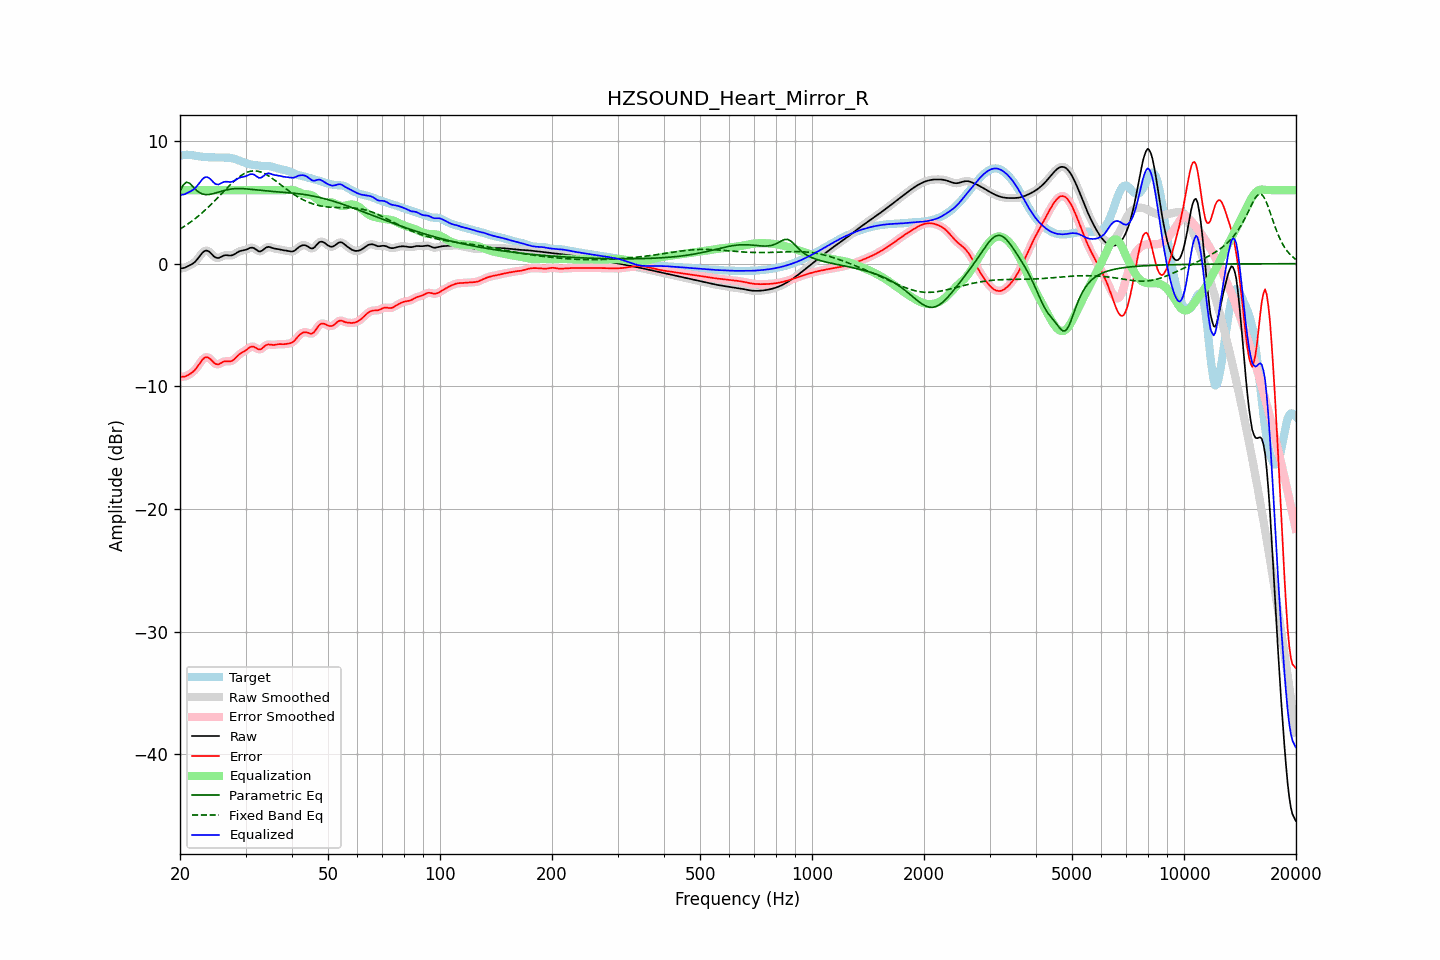

Data behind this chart, as committed beside it:
frequency, raw, error, smoothed, error_smoothed, equalization, parametric_eq, fixed_band_eq, equalized_raw, equalized_smoothed, target
20.00, -0.41, -9.23, -0.41, -9.22, 6.00, 5.91, 2.82, 5.59, 5.59, 8.82
20.20, -0.38, -9.22, -0.39, -9.23, 6.00, 6.16, 2.90, 5.62, 5.61, 8.84
20.40, -0.36, -9.21, -0.36, -9.22, 6.00, 6.42, 2.98, 5.64, 5.64, 8.86
20.61, -0.33, -9.21, -0.32, -9.19, 6.00, 6.53, 3.07, 5.67, 5.68, 8.88
20.81, -0.27, -9.15, -0.27, -9.15, 6.00, 6.65, 3.16, 5.73, 5.73, 8.88
21.02, -0.20, -9.08, -0.21, -9.09, 6.00, 6.61, 3.25, 5.80, 5.79, 8.88
21.23, -0.14, -9.01, -0.14, -9.01, 6.00, 6.56, 3.34, 5.86, 5.86, 8.88
21.44, -0.07, -8.93, -0.07, -8.93, 6.00, 6.43, 3.43, 5.93, 5.93, 8.86
21.66, 0.02, -8.82, 0.01, -8.82, 6.00, 6.30, 3.53, 6.02, 6.01, 8.84
21.87, 0.11, -8.70, 0.12, -8.70, 6.00, 6.16, 3.63, 6.11, 6.12, 8.81
22.09, 0.24, -8.55, 0.25, -8.55, 6.00, 6.02, 3.74, 6.24, 6.25, 8.79
22.31, 0.40, -8.37, 0.40, -8.37, 6.00, 5.91, 3.84, 6.40, 6.40, 8.77
22.54, 0.57, -8.19, 0.57, -8.18, 6.00, 5.81, 3.95, 6.57, 6.57, 8.75
22.76, 0.74, -8.00, 0.74, -7.99, 6.00, 5.74, 4.06, 6.74, 6.74, 8.74
22.99, 0.90, -7.82, 0.89, -7.83, 6.00, 5.68, 4.18, 6.90, 6.89, 8.72
23.22, 1.01, -7.70, 1.01, -7.70, 6.00, 5.66, 4.29, 7.01, 7.01, 8.71
23.45, 1.06, -7.63, 1.06, -7.63, 6.00, 5.63, 4.41, 7.06, 7.06, 8.70
23.69, 1.06, -7.63, 1.06, -7.63, 6.00, 5.64, 4.54, 7.06, 7.06, 8.69
23.92, 0.99, -7.69, 0.99, -7.69, 6.00, 5.64, 4.66, 6.99, 6.99, 8.68
24.16, 0.89, -7.79, 0.88, -7.80, 6.00, 5.67, 4.79, 6.89, 6.88, 8.68
24.40, 0.75, -7.93, 0.75, -7.93, 6.00, 5.69, 4.92, 6.75, 6.75, 8.68
24.65, 0.61, -8.07, 0.62, -8.06, 6.00, 5.72, 5.05, 6.61, 6.62, 8.68
24.89, 0.51, -8.17, 0.52, -8.16, 6.00, 5.76, 5.18, 6.51, 6.52, 8.68
25.14, 0.47, -8.20, 0.47, -8.20, 6.00, 5.80, 5.32, 6.47, 6.47, 8.67
25.39, 0.46, -8.20, 0.47, -8.19, 6.00, 5.84, 5.45, 6.46, 6.47, 8.67
25.65, 0.52, -8.14, 0.52, -8.14, 6.00, 5.88, 5.59, 6.52, 6.52, 8.66
25.91, 0.59, -8.07, 0.59, -8.07, 6.00, 5.92, 5.73, 6.59, 6.59, 8.65
26.16, 0.65, -8.00, 0.65, -8.00, 6.00, 5.96, 5.86, 6.65, 6.65, 8.65
26.43, 0.69, -7.96, 0.68, -7.97, 6.00, 5.99, 6.00, 6.69, 6.68, 8.65
26.69, 0.69, -7.96, 0.69, -7.96, 6.00, 6.02, 6.14, 6.69, 6.69, 8.65
26.96, 0.68, -7.96, 0.68, -7.96, 6.00, 6.05, 6.27, 6.68, 6.68, 8.64
27.23, 0.67, -7.97, 0.67, -7.96, 6.00, 6.07, 6.40, 6.67, 6.67, 8.63
27.50, 0.67, -7.94, 0.68, -7.93, 6.00, 6.09, 6.53, 6.67, 6.68, 8.61
27.77, 0.71, -7.87, 0.72, -7.87, 6.00, 6.11, 6.65, 6.71, 6.72, 8.58
28.05, 0.78, -7.77, 0.78, -7.76, 6.00, 6.12, 6.78, 6.78, 6.78, 8.54
28.33, 0.87, -7.63, 0.86, -7.63, 6.00, 6.13, 6.89, 6.87, 6.86, 8.50
28.62, 0.95, -7.50, 0.94, -7.50, 6.00, 6.13, 7.00, 6.95, 6.94, 8.45
28.90, 1.01, -7.38, 1.01, -7.39, 6.00, 6.13, 7.10, 7.01, 7.01, 8.39
29.19, 1.05, -7.29, 1.05, -7.29, 6.00, 6.13, 7.19, 7.05, 7.05, 8.34
29.48, 1.08, -7.22, 1.08, -7.22, 6.00, 6.12, 7.28, 7.08, 7.08, 8.29
29.78, 1.10, -7.14, 1.10, -7.14, 6.00, 6.11, 7.35, 7.10, 7.10, 8.25
30.08, 1.14, -7.06, 1.14, -7.05, 6.00, 6.10, 7.41, 7.14, 7.14, 8.20
30.38, 1.19, -6.96, 1.20, -6.96, 6.00, 6.09, 7.47, 7.19, 7.20, 8.15
30.68, 1.26, -6.86, 1.26, -6.86, 6.00, 6.08, 7.51, 7.26, 7.26, 8.12
30.99, 1.30, -6.78, 1.30, -6.79, 6.00, 6.06, 7.55, 7.30, 7.30, 8.09
31.30, 1.31, -6.75, 1.30, -6.76, 6.00, 6.05, 7.56, 7.31, 7.30, 8.06
31.61, 1.27, -6.78, 1.26, -6.78, 6.00, 6.03, 7.57, 7.27, 7.26, 8.05
31.93, 1.18, -6.85, 1.18, -6.85, 6.00, 6.02, 7.56, 7.18, 7.18, 8.03
32.24, 1.09, -6.93, 1.09, -6.93, 6.00, 6.01, 7.55, 7.09, 7.09, 8.02
32.57, 1.01, -7.00, 1.02, -6.98, 6.00, 5.99, 7.52, 7.01, 7.02, 8.00
32.89, 1.00, -6.99, 1.01, -6.98, 6.00, 5.98, 7.49, 7.00, 7.01, 7.99
33.22, 1.06, -6.91, 1.06, -6.91, 6.00, 5.96, 7.44, 7.06, 7.06, 7.97
33.55, 1.16, -6.81, 1.16, -6.81, 6.00, 5.95, 7.38, 7.16, 7.16, 7.96
33.89, 1.27, -6.69, 1.26, -6.70, 6.00, 5.94, 7.32, 7.27, 7.26, 7.96
34.23, 1.34, -6.62, 1.33, -6.62, 6.00, 5.93, 7.25, 7.34, 7.33, 7.96
34.57, 1.37, -6.58, 1.36, -6.59, 6.00, 5.92, 7.17, 7.37, 7.36, 7.96
34.92, 1.35, -6.60, 1.35, -6.60, 6.00, 5.91, 7.08, 7.35, 7.35, 7.95
35.27, 1.31, -6.62, 1.31, -6.61, 6.00, 5.90, 6.99, 7.31, 7.31, 7.92
35.62, 1.26, -6.63, 1.27, -6.62, 6.00, 5.89, 6.90, 7.26, 7.27, 7.89
35.97, 1.23, -6.62, 1.23, -6.61, 6.00, 5.88, 6.80, 7.23, 7.23, 7.85
... 635 more rows
